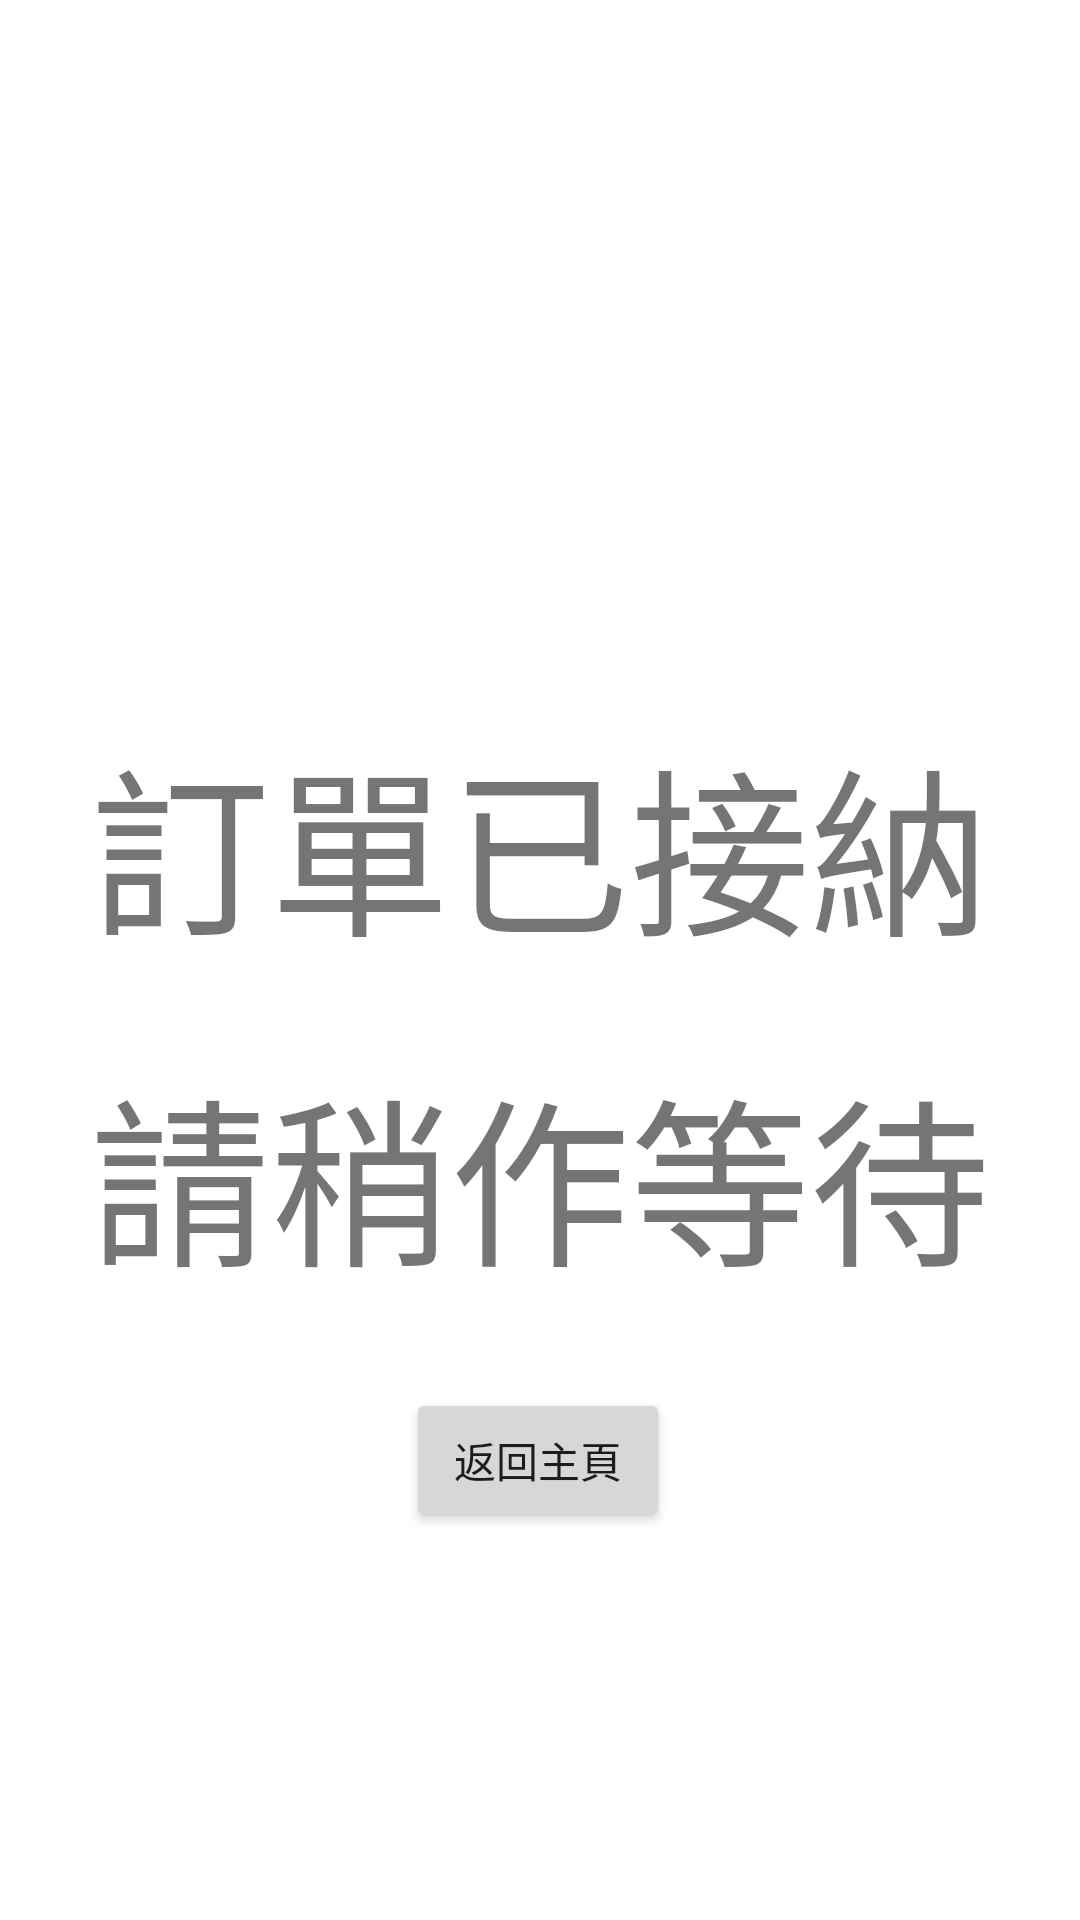

The Android layout XML behind this screen, and the referenced resources:
<!-- AndroidManifest.xml: application theme Theme.417D0947762 -->
<!-- res/layout/activity_order_confirmationactivity.xml -->
<?xml version="1.0" encoding="utf-8"?>
<androidx.constraintlayout.widget.ConstraintLayout xmlns:android="http://schemas.android.com/apk/res/android"
    xmlns:app="http://schemas.android.com/apk/res-auto"
    xmlns:tools="http://schemas.android.com/tools"
    android:layout_width="match_parent"
    android:layout_height="match_parent"
    tools:context=".orderConfirmationactivity">

    <TextView
        android:id="@+id/textView3"
        android:layout_width="wrap_content"
        android:layout_height="wrap_content"
        android:text="訂單已接納"
        android:textSize="60sp"
        app:layout_constraintBottom_toBottomOf="parent"
        app:layout_constraintEnd_toEndOf="parent"
        app:layout_constraintStart_toStartOf="parent"
        app:layout_constraintTop_toTopOf="parent"
        app:layout_constraintVertical_bias="0.43" />

    <TextView
        android:id="@+id/textView4"
        android:layout_width="wrap_content"
        android:layout_height="wrap_content"
        android:layout_marginTop="23dp"
        android:text="請稍作等待"
        android:textSize="60sp"
        app:layout_constraintEnd_toEndOf="parent"
        app:layout_constraintStart_toStartOf="parent"
        app:layout_constraintTop_toBottomOf="@+id/textView3" />

    <Button
        android:id="@+id/button2"
        android:layout_width="wrap_content"
        android:layout_height="wrap_content"
        android:layout_marginTop="28dp"
        android:text="返回主頁"
        app:layout_constraintEnd_toEndOf="parent"
        app:layout_constraintHorizontal_bias="0.498"
        app:layout_constraintStart_toStartOf="parent"
        app:layout_constraintTop_toBottomOf="@+id/textView4" />
</androidx.constraintlayout.widget.ConstraintLayout>
<!-- resources referenced by this layout -->
<resources>
  <style name="Theme.417D0947762" parent="Theme.MaterialComponents.DayNight.DarkActionBar">
          
          <item name="colorPrimary">@color/purple_500</item>
          <item name="colorPrimaryVariant">@color/purple_700</item>
          <item name="colorOnPrimary">@color/white</item>
          
          <item name="colorSecondary">@color/teal_200</item>
          <item name="colorSecondaryVariant">@color/teal_700</item>
          <item name="colorOnSecondary">@color/black</item>
          
          <item name="android:statusBarColor">?attr/colorPrimaryVariant</item>
          
      </style>
  <!-- not gathered from this repository: default colours our renderer supplied (Android Studio template values) -->
  <color name="purple_500">#FF6200EE</color>
  <color name="purple_700">#FF3700B3</color>
  <color name="teal_200">#FF03DAC5</color>
  <color name="teal_700">#FF018786</color>
  <color name="black">#FF000000</color>
  <color name="white">#FFFFFFFF</color>
</resources>
